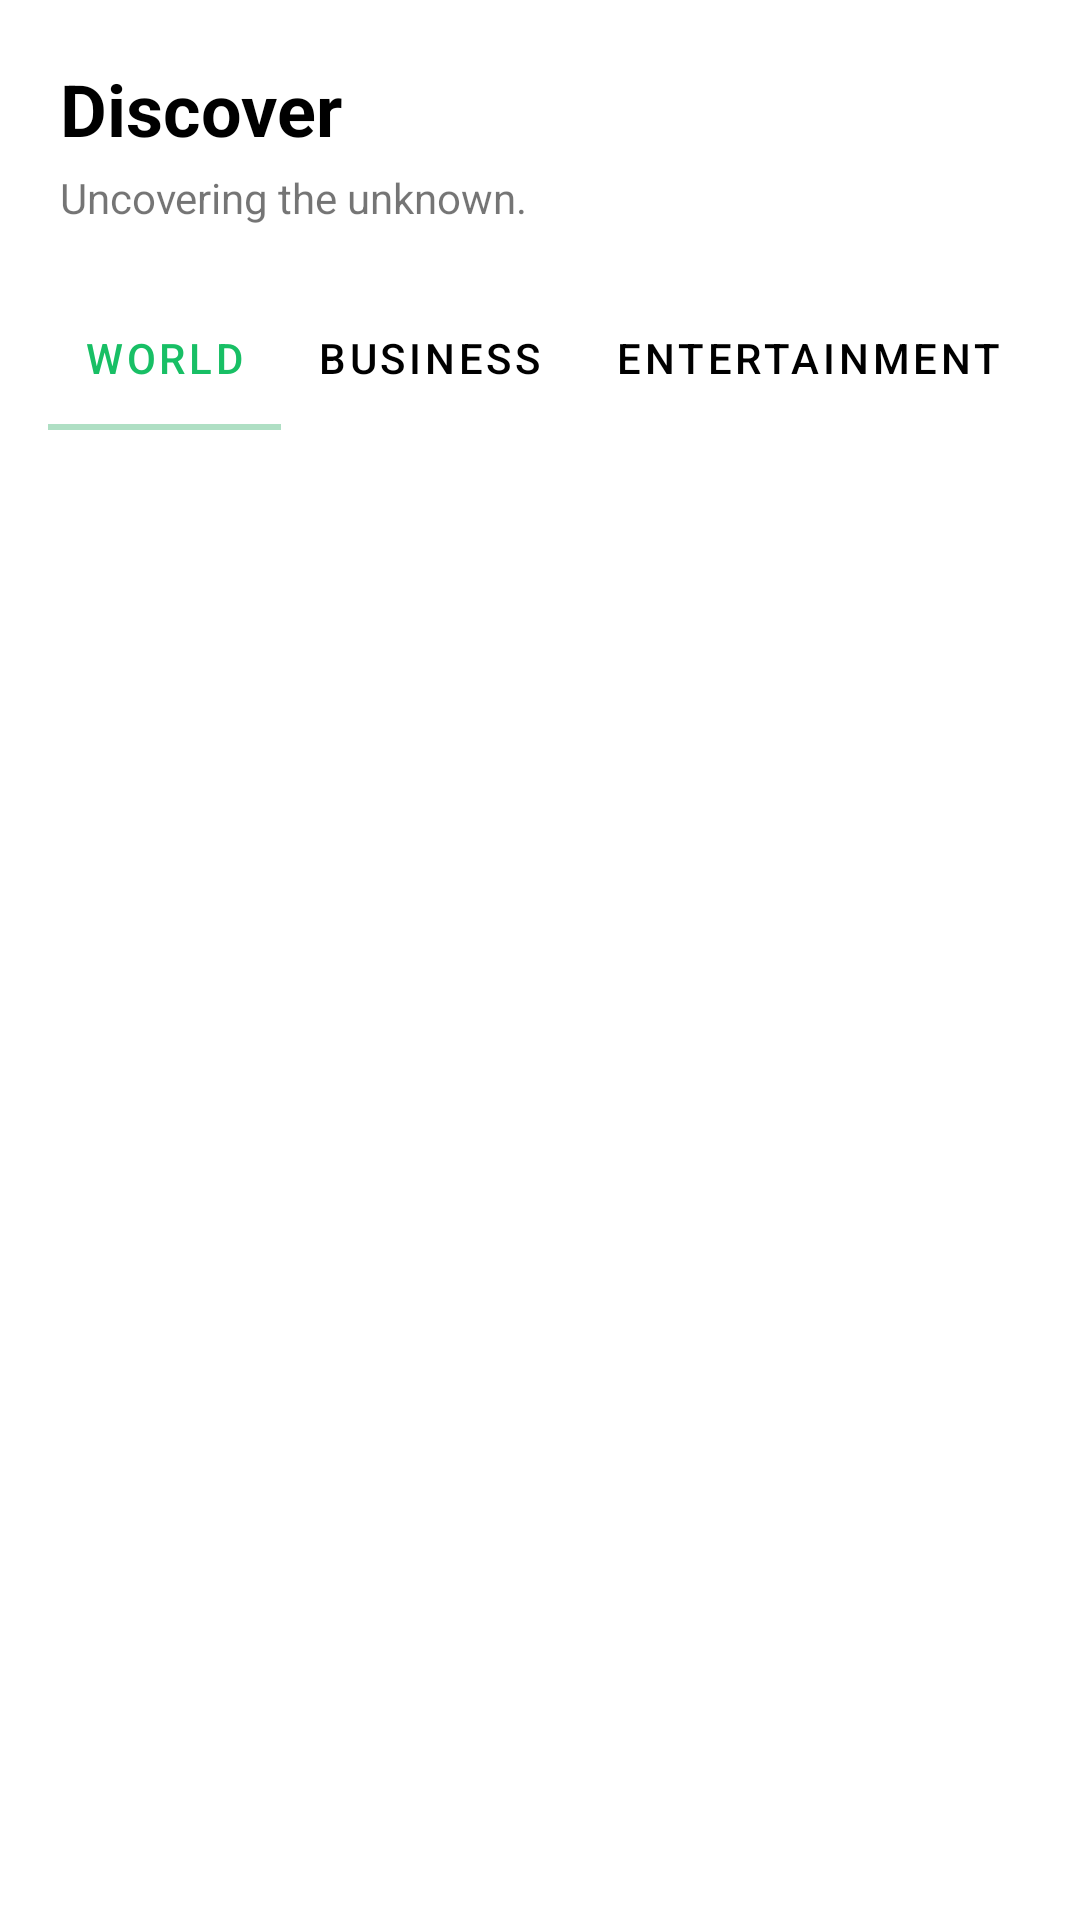

The Android layout XML behind this screen, and the referenced resources:
<!-- AndroidManifest.xml: application theme Theme.NewsIn -->
<!-- res/layout/fragment_discover.xml -->
<?xml version="1.0" encoding="utf-8"?>
<ScrollView xmlns:android="http://schemas.android.com/apk/res/android"
    xmlns:tools="http://schemas.android.com/tools"
    xmlns:app="http://schemas.android.com/apk/res-auto"
    android:layout_width="match_parent"
    android:layout_height="match_parent"
    tools:context=".fragment.DiscoverFragment">

    <LinearLayout
        android:layout_width="match_parent"
        android:layout_height="wrap_content"
        android:orientation="vertical">

        <RelativeLayout
            android:layout_width="match_parent"
            android:layout_height="wrap_content"
            android:layout_margin="20dp">

            <TextView
                android:id="@+id/fragment_title"
                android:layout_width="wrap_content"
                android:layout_height="wrap_content"
                android:text="@string/title_fragment_discover"
                style="@style/TextTitle" />

            <TextView
                android:layout_width="wrap_content"
                android:layout_height="wrap_content"
                android:layout_marginTop="4dp"
                android:layout_below="@id/fragment_title"
                android:text="@string/discover_subtitle"/>

            <ImageButton
                android:id="@+id/refresh_button"
                android:layout_width="48dp"
                android:layout_height="48dp"
                android:layout_alignParentEnd="true"
                android:layout_centerVertical="true"
                android:background="@android:color/transparent"
                android:src="@drawable/round_refresh_24"
                android:contentDescription="@string/discover_reload_description" />

            <com.airbnb.lottie.LottieAnimationView
                android:id="@+id/refresh_animation"
                android:layout_width="56dp"
                android:layout_height="56dp"
                android:layout_alignParentEnd="true"
                android:layout_centerVertical="true"
                android:layout_marginEnd="-4dp"
                android:visibility="gone"
                android:layout_toStartOf="@id/refresh_button"
                app:lottie_rawRes="@raw/loading_animation"
                app:lottie_loop="true"
                app:lottie_autoPlay="true"/>

        </RelativeLayout>

        <com.google.android.material.tabs.TabLayout
            android:id="@+id/tab_layout"
            android:layout_width="wrap_content"
            android:layout_height="wrap_content"
            android:layout_marginStart="16dp"
            android:layout_marginBottom="12dp"
            app:tabTextColor="@color/black"
            app:tabIndicatorColor="@color/green_celadon"
            app:tabSelectedTextColor="@color/green_emerald"
            app:tabMode="scrollable">

            <com.google.android.material.tabs.TabItem
                android:layout_width="wrap_content"
                android:layout_height="wrap_content"
                android:text="@string/discover_tab_world" />

            <com.google.android.material.tabs.TabItem
                android:layout_width="wrap_content"
                android:layout_height="wrap_content"
                android:text="@string/discover_tab_business" />

            <com.google.android.material.tabs.TabItem
                android:layout_width="wrap_content"
                android:layout_height="wrap_content"
                android:text="@string/discover_tab_entertainment" />

            <com.google.android.material.tabs.TabItem
                android:layout_width="wrap_content"
                android:layout_height="wrap_content"
                android:text="@string/discover_tab_environment" />

            <com.google.android.material.tabs.TabItem
                android:layout_width="wrap_content"
                android:layout_height="wrap_content"
                android:text="@string/discover_tab_food" />

            <com.google.android.material.tabs.TabItem
                android:layout_width="wrap_content"
                android:layout_height="wrap_content"
                android:text="@string/discover_tab_health" />

            <com.google.android.material.tabs.TabItem
                android:layout_width="wrap_content"
                android:layout_height="wrap_content"
                android:text="@string/discover_tab_politics" />

            <com.google.android.material.tabs.TabItem
                android:layout_width="wrap_content"
                android:layout_height="wrap_content"
                android:text="@string/discover_tab_science" />

            <com.google.android.material.tabs.TabItem
                android:layout_width="wrap_content"
                android:layout_height="wrap_content"
                android:text="@string/discover_tab_sports" />

            <com.google.android.material.tabs.TabItem
                android:layout_width="wrap_content"
                android:layout_height="wrap_content"
                android:text="@string/discover_tab_technology" />

            <com.google.android.material.tabs.TabItem
                android:layout_width="wrap_content"
                android:layout_height="wrap_content"
                android:text="@string/discover_tab_tourism" />

        </com.google.android.material.tabs.TabLayout>

        <androidx.recyclerview.widget.RecyclerView
            android:id="@+id/rv_discover_news"
            android:layout_width="match_parent"
            android:layout_height="wrap_content"
            android:layout_marginHorizontal="16dp"
            android:layout_marginTop="8dp"
            tools:itemCount="10"
            tools:listitem="@layout/item_discover_news"/>

    </LinearLayout>

</ScrollView>
<!-- res/layout/item_discover_news.xml (included above) -->
<?xml version="1.0" encoding="utf-8"?>
<RelativeLayout xmlns:android="http://schemas.android.com/apk/res/android"
    android:layout_width="match_parent"
    android:layout_height="wrap_content"
    xmlns:app="http://schemas.android.com/apk/res-auto"
    android:layout_marginBottom="18dp">

    <FrameLayout
        android:id="@+id/fl_article_image"
        android:layout_width="wrap_content"
        android:layout_height="wrap_content">

        <com.google.android.material.imageview.ShapeableImageView
            android:id="@+id/iv_article_image"
            android:layout_width="92dp"
            android:layout_height="92dp"
            android:background="@color/french_grey"
            android:scaleType="centerCrop"
            app:shapeAppearanceOverlay="@style/DiscoverySmoothImage"/>

        <com.airbnb.lottie.LottieAnimationView
            android:id="@+id/breaking_news_image_loading"
            android:layout_width="92dp"
            android:layout_height="92dp"
            style="@style/LoadingPlaceholder"/>
    </FrameLayout>


    <TextView
        android:id="@+id/article_title"
        android:layout_width="match_parent"
        android:layout_height="wrap_content"
        android:layout_toEndOf="@id/fl_article_image"
        android:layout_marginTop="8dp"
        android:layout_marginHorizontal="12dp"
        android:text="@string/lorem30"
        android:maxLines="2"
        android:ellipsize="end"
        style="@style/TextTitle"
        android:textSize="16sp"/>

    <LinearLayout
        android:layout_width="match_parent"
        android:layout_height="wrap_content"
        android:layout_below="@id/article_title"
        android:layout_toEndOf="@id/fl_article_image"
        android:layout_marginTop="8dp"
        android:gravity="center_vertical">

        <ImageView
            android:id="@+id/iv_time_icon"
            android:layout_marginStart="12dp"
            android:src="@drawable/round_access_time_24"
            android:layout_width="18dp"
            android:layout_height="18dp" />

        <TextView
            android:id="@+id/article_time"
            android:layout_width="wrap_content"
            android:layout_height="wrap_content"
            android:textSize="11sp"
            android:layout_marginStart="4dp"
            android:text="2 Hour ago"/>

    </LinearLayout>








</RelativeLayout>
<!-- resources referenced by this layout -->
<resources>
  <color name="black">#FF000000</color>
  <color name="french_grey">#C4C2C5</color>
  <color name="green_celadon">#AFDFC4</color>
  <color name="green_emerald">#18bf65</color>
  <!-- drawable round_access_time_24 (drawable) -->
  <vector android:alpha="0.7" android:height="24dp" android:tint="#000000"
      android:viewportHeight="24" android:viewportWidth="24"
      android:width="24dp" xmlns:android="http://schemas.android.com/apk/res/android">
      <path android:fillColor="@android:color/white" android:pathData="M11.99,2C6.47,2 2,6.48 2,12s4.47,10 9.99,10C17.52,22 22,17.52 22,12S17.52,2 11.99,2zM12,20c-4.42,0 -8,-3.58 -8,-8s3.58,-8 8,-8 8,3.58 8,8 -3.58,8 -8,8zM11.78,7h-0.06c-0.4,0 -0.72,0.32 -0.72,0.72v4.72c0,0.35 0.18,0.68 0.49,0.86l4.15,2.49c0.34,0.2 0.78,0.1 0.98,-0.24 0.21,-0.34 0.1,-0.79 -0.25,-0.99l-3.87,-2.3L12.5,7.72c0,-0.4 -0.32,-0.72 -0.72,-0.72z"/>
  </vector>
  <string name="discover_reload_description">Reload the News</string>
  <string name="discover_subtitle">Uncovering the unknown.</string>
  <string name="discover_tab_business">Business</string>
  <string name="discover_tab_entertainment">Entertainment</string>
  <string name="discover_tab_environment">Environment</string>
  <string name="discover_tab_food">Food</string>
  <string name="discover_tab_health">Health</string>
  <string name="discover_tab_politics">Politics</string>
  <string name="discover_tab_science">Science</string>
  <string name="discover_tab_sports">Sports</string>
  <string name="discover_tab_technology">Technology</string>
  <string name="discover_tab_tourism">Tourism</string>
  <string name="discover_tab_world">World</string>
  <string name="lorem30">Lorem ipsum dolor sit amet, consectetur adipiscing elit, sed do eiusmod tempor incididunt ut labore et dolore magna aliqua. Ut enim ad minim veniam, quis nostrud exercitation ullamco laboris nisi ut aliquip ex ea commodo consequat. Duis aute irure dolor in reprehenderit in voluptate velit esse cillum dolore eu fugiat nulla pariatur. Excepteur sint occaecat cupidatat non proident, sunt in culpa qui officia deserunt mollit anim id est laborum.</string>
  <string name="title_fragment_discover">Discover</string>
  <style name="DiscoverySmoothImage">
          <item name="cornerFamily">rounded</item>
          <item name="cornerSize">16dp</item>
      </style>
  <style name="LoadingPlaceholder">
          <item name="lottie_loop">true</item>
          <item name="lottie_autoPlay">true</item>
          <item name="lottie_rawRes">@raw/loading_animation</item>
      </style>
  <style name="TextTitle">
          <item name="android:textSize">24sp</item>
          <item name="android:textColor">@color/black</item>
          <item name="android:textStyle">bold</item>
      </style>
  <style name="Theme.NewsIn" parent="Theme.MaterialComponents.DayNight.NoActionBar">
          <item name="colorPrimary">@color/green_emerald</item>
          <item name="colorPrimaryVariant">@color/green_celadon</item>
          <item name="colorOnPrimary">@color/white</item>
          <item name="colorOnSecondary">@color/black</item>
          <item name="android:statusBarColor">?attr/colorPrimary</item>
      </style>
  <color name="white">#FFFFFFFF</color>
</resources>
